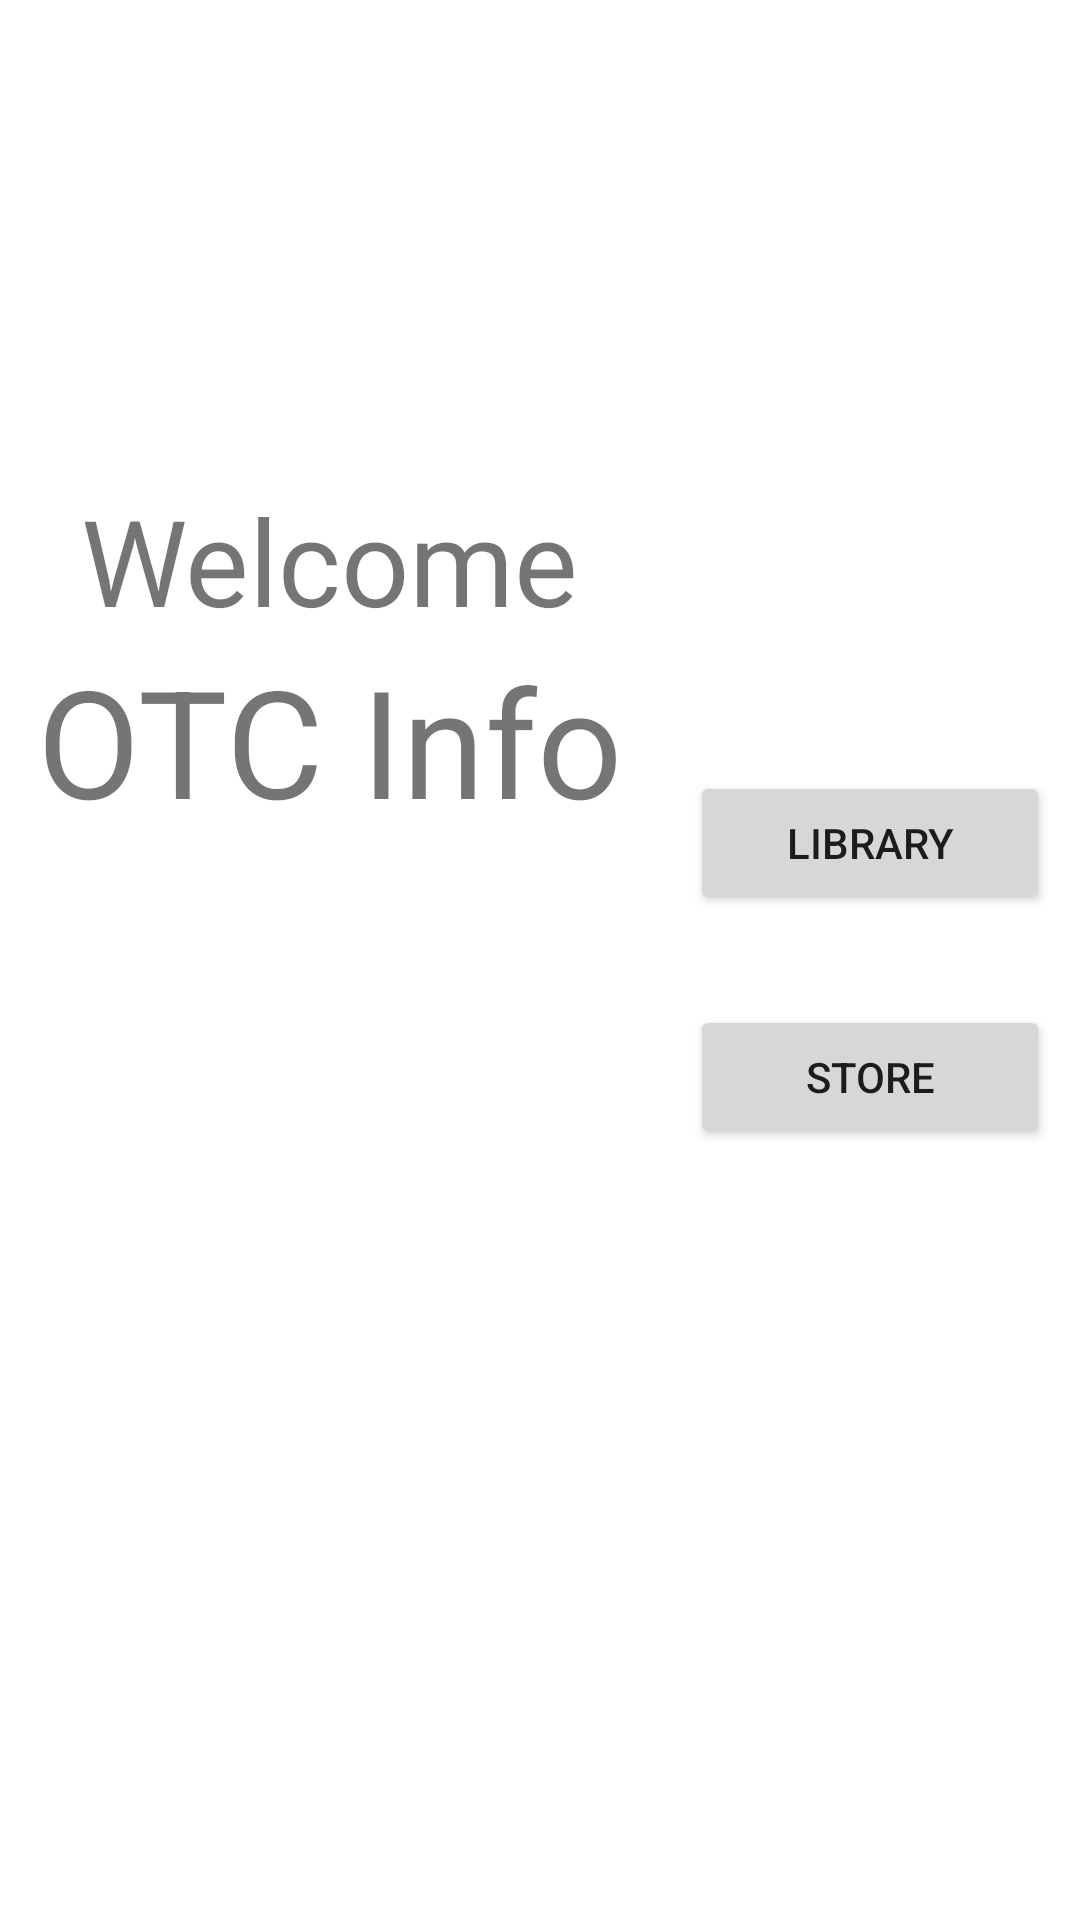

The Android layout XML behind this screen, and the referenced resources:
<!-- AndroidManifest.xml: application theme Theme.OTCInfo -->
<!-- res/layout/activity_opening.xml -->
<?xml version="1.0" encoding="utf-8"?>
<LinearLayout xmlns:android="http://schemas.android.com/apk/res/android"
    xmlns:app="http://schemas.android.com/apk/res-auto"
    xmlns:tools="http://schemas.android.com/tools"
    android:layout_width="match_parent"
    android:layout_height="match_parent"
    tools:context=".opening"
    android:orientation="horizontal">

    <LinearLayout
        android:layout_width="wrap_content"
        android:layout_height="wrap_content"
        android:orientation="vertical"
        android:layout_gravity="center_vertical"
        android:layout_marginLeft="10dp"
        android:layout_marginRight="10dp">

        <TextView
            android:layout_width="wrap_content"
            android:layout_height="wrap_content"
            android:layout_gravity="center_horizontal"
            android:editable="false"
            android:text="Welcome"
            android:textSize="40sp" />

        <TextView
            android:layout_width="wrap_content"
            android:layout_height="wrap_content"
            android:layout_gravity="center_horizontal"
            android:editable="false"
            android:text="OTC Info"
            android:textSize="50sp" />

        <ImageView
            android:id="@+id/imageView"
            android:layout_width="200dp"
            android:layout_height="200dp"
            android:src="@drawable/pills"
            android:layout_gravity="center_horizontal"/>

    </LinearLayout>

    <LinearLayout
        android:layout_width="match_parent"
        android:layout_height="wrap_content"
        android:orientation="vertical"
        android:layout_gravity="center_vertical"
        android:layout_marginLeft="10dp"
        android:layout_marginRight="10dp">

        <Button
            android:id="@+id/button"
            android:layout_width="match_parent"
            android:layout_height="wrap_content"
            android:layout_marginBottom="30dp"
            android:editable="false"
            android:text="library" />

        <Button
            android:id="@+id/button2"
            android:layout_width="match_parent"
            android:layout_height="wrap_content"
            android:editable="false"
            android:text="store" />
    </LinearLayout>

</LinearLayout>
<!-- resources referenced by this layout -->
<resources>
  <style name="Theme.OTCInfo" parent="Theme.MaterialComponents.DayNight.DarkActionBar">
          
          <item name="colorPrimary">@color/purple</item>
          <item name="colorPrimaryVariant">@color/purple_200</item>
          <item name="colorOnPrimary">@color/white</item>
          
          <item name="colorSecondary">@color/white</item>
          <item name="colorSecondaryVariant">@color/grey</item>
          <item name="colorOnSecondary">@color/dark_purple</item>
          
          <item name="android:statusBarColor" tools:targetApi="l">?attr/colorPrimaryVariant</item>
          
      </style>
  <color name="purple">#9747F8</color>
  <color name="purple_200">#E6D1FF</color>
  <color name="white">#FFFFFFFF</color>
  <color name="grey">#C8C8C8</color>
  <color name="dark_purple">#6B30B3</color>
</resources>
